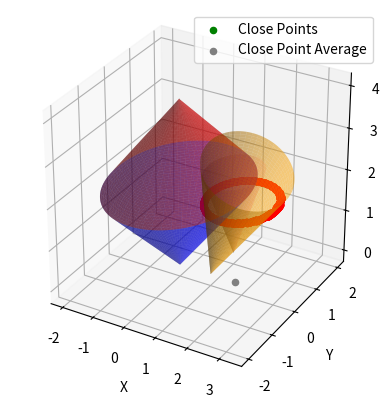

Generate this figure with matplotlib:
import numpy as np
import matplotlib.pyplot as plt
from mpl_toolkits.mplot3d import Axes3D

class Cone:

    NUM_OF_ANGLES = 1000
    NUM_OF_Z = 50

    def __init__(self, height = 2, angle = np.pi/4, offsets = (0,0), rot = 0):
        self.theta = np.linspace(0, 2 * np.pi, self.NUM_OF_ANGLES)
        self.z = np.linspace(0, height, self.NUM_OF_Z)
        self.offsets = offsets
        self.height = height

        #Creates a matrix of the different z values and the angles at each z
        self.Z, self.T = np.meshgrid(self.z, self.theta)

        self.R = self.Z*np.tan(angle)

        self.X = self.R * np.cos(self.T)
        self.Y = self.R * np.sin(self.T)

        if rot:
            self.roate(rot)
        
        self.offset((*self.offsets, 0))

    def makeRotMat(self, angle):
        axis = 'y'
        if axis == 'x':
            rotMat = [[1, 0, 0],
                      [0, np.cos(angle), -np.sin(angle)],
                      [0, np.sin(angle), np.cos(angle)]]
        elif axis == 'y':
            rotMat = [[np.cos(angle), 0, np.sin(angle)],
                    [0, 1, 0],
                    [-np.sin(angle), 0, np.cos(angle)]]
        elif axis == 'z':
            rotMat = [[np.cos(angle), -np.sin(angle), 0],
                      [np.sin(angle), np.cos(angle), 0],
                      [0, 0, 1]]
        return rotMat

    def roate(self, angle):
        '''
        Rotate the cone by angle in RADIANS
        '''
        yRotMat = self.makeRotMat(angle)

        #Turn the 3 2D arrays into 3XN matrix
        allPoints = np.vstack((self.X.ravel(), self.Y.ravel(), self.Z.ravel()))

        #Rotate the matrix
        rotated_points = yRotMat @ allPoints

        # Reshape the rotated array back into the original shapes for the cone
        self.X = rotated_points[0, :].reshape(self.X.shape)
        self.Y = rotated_points[1, :].reshape(self.Y.shape)
        self.Z = rotated_points[2, :].reshape(self.Z.shape)

    def offset(self, offsets):
        '''
        Apply offsets to the X, Y and Z axis
        '''
        self.X += offsets[0]
        self.Y += offsets[1]
        self.Z += offsets[2]

    @property
    def xyz(self):
        return self.X, self.Y, self.Z
    
    def getCircle(self, index):
        '''
        Returns the points on the circle of input index of the cone
        '''
        return np.column_stack((self.X[:,index], self.Y[:,index], self.Z[:, index]))
    
    def recentreVertex(self):
        '''
        Places the vertex of the cone back on the offset point. Useful if cone has been rotated and the vertex is no longer where it should be
        '''
        displacements = (self.offsets[0]-self.X[0,0], self.offsets[1]-self.Y[0,0], 0-self.Z[0,0])
        self.offset(displacements)

    def projectToZPlane(self, zPlane, maxSize = 100):
        pass

    def projectAsElipise(self, planeHeight, **kwargs) -> np.ndarray:
        '''
        Returns an ellipse where the cone intersects the given plane
        zErr is the z value allowed either side of the planeHeight
        flattenZ sets all returned Z values to the planeheight
        '''
        zErr = kwargs.get('zErr')
        flattenZ = kwargs.get('flattenZ')
        if zErr is None:
            zErr = (self.height/self.NUM_OF_Z)/2

        indices = np.argwhere(np.isclose(self.Z, planeHeight, atol=zErr))

        x = self.X[indices[:, 0], indices[:, 1]]
        y = self.Y[indices[:, 0], indices[:, 1]]
        if not flattenZ:
            z = self.Z[indices[:, 0], indices[:, 1]]
        else:
            z = np.zeros(x.shape) + planeHeight

        return np.column_stack((x, y, z))

    @staticmethod
    def findClose(circ1, circ2, threshold = 0.01):
        '''
        This code doesn't currently work, but was used to find were two circles meet
        '''

        #Ngl this line is from chatGPT
        distances = np.linalg.norm(circ1[:, None, :] - circ2[None, :, :], axis=2)

        # Check if any distance is below the threshold
        threshold = 0.01
        close_pairs = np.argwhere(distances < threshold)
        closeCoords = []
        for idx1, idx2 in close_pairs:
            closeCoords.append((circ1[idx1], circ2[idx2]))
        
        return closeCoords

    @staticmethod
    def findAverage(closeCoords):
        '''
        Finds the average position of a set of input coordinates
        '''

        if not closeCoords:
            return 0, 0
        avX, avY = 0, 0
        for coords in closeCoords:
            avX += coords[0][0] + coords[1][0]
            avY += coords[0][1] + coords[1][1]

        avX /= len(closeCoords)*2
        avY /= len(closeCoords)*2

        return avX, avY
    
    @staticmethod
    def findZplane(cone1, cone2, height = 2, returnAll = False):

        zToSearch = np.linspace(0, height, Cone.NUM_OF_Z)
        zOfInterest = {}
        for z in zToSearch:
            ellip1 = cone1.projectAsElipise(z, flattenZ = True)
            ellip2 = cone2.projectAsElipise(z, flattenZ = True)
            close = Cone.findClose(ellip1, ellip2)
            if len(close) == 0:
                continue
            zOfInterest[z] = close

        if returnAll:
            return zOfInterest
        most = max(zOfInterest, key=lambda k: len(zOfInterest[k]))
        return (most, zOfInterest[most])

def main():
    
    height = 2

    cone1 = Cone(height, np.pi/4)

    cone1.projectAsElipise(2)

    cone2 = Cone(3, np.pi/8, (1,0), np.pi/8)
    cone2.projectAsElipise(1)

    #Testing to see if rotating the cone one way then back returns it to orginal position
    cone3 = Cone(height, np.pi/8, (1,1), -np.pi/4)
    cone3.roate(np.pi/4)
    cone3.recentreVertex()

    cone4 = Cone(height, np.pi/4)
    cone4.roate(np.pi)
    cone4.offset((0,0,4))

    fig = plt.figure()
    ax = fig.add_subplot(111, projection='3d')

    ellip1 = cone1.projectAsElipise(2, flattenZ = True)
    ellip2 = cone2.projectAsElipise(2, flattenZ = True)

    closeCoords = Cone.findClose(ellip1, ellip2)
    avX, avY = Cone.findAverage(closeCoords)
    x, y = [], []
    for coords in closeCoords:
        i, j = coords
        x.append(i[0])
        x.append(j[0])
        y.append(i[1])
        y.append(j[1])
    
    ax.scatter(x, y, height, label = 'Close Points', color='green')
    print(f"Average of close points: ({avX}, {avY})")
    ax.scatter(avX, avY, color = 'grey', label='Close Point Average')

    ax.scatter(ellip2[:,0], ellip2[:,1], ellip2[:,2], color = 'red') 


    ax.plot_surface(*cone1.xyz, color = 'blue', alpha=0.5)
    ax.plot_surface(*cone2.xyz, color = 'orange', alpha=0.5)
    ax.plot_surface(*cone3.xyz, color = 'pink', alpha = 0.5)
    ax.plot_surface(*cone4.xyz, color = 'red', alpha = 0.5)

    ax.set_xlabel("X")
    ax.set_ylabel("Y")
    ax.set_zlabel("Z")
    ax.set_box_aspect([1, 1, 1])
    ax.legend()

    plt.show()

if __name__ == '__main__':
    main()
